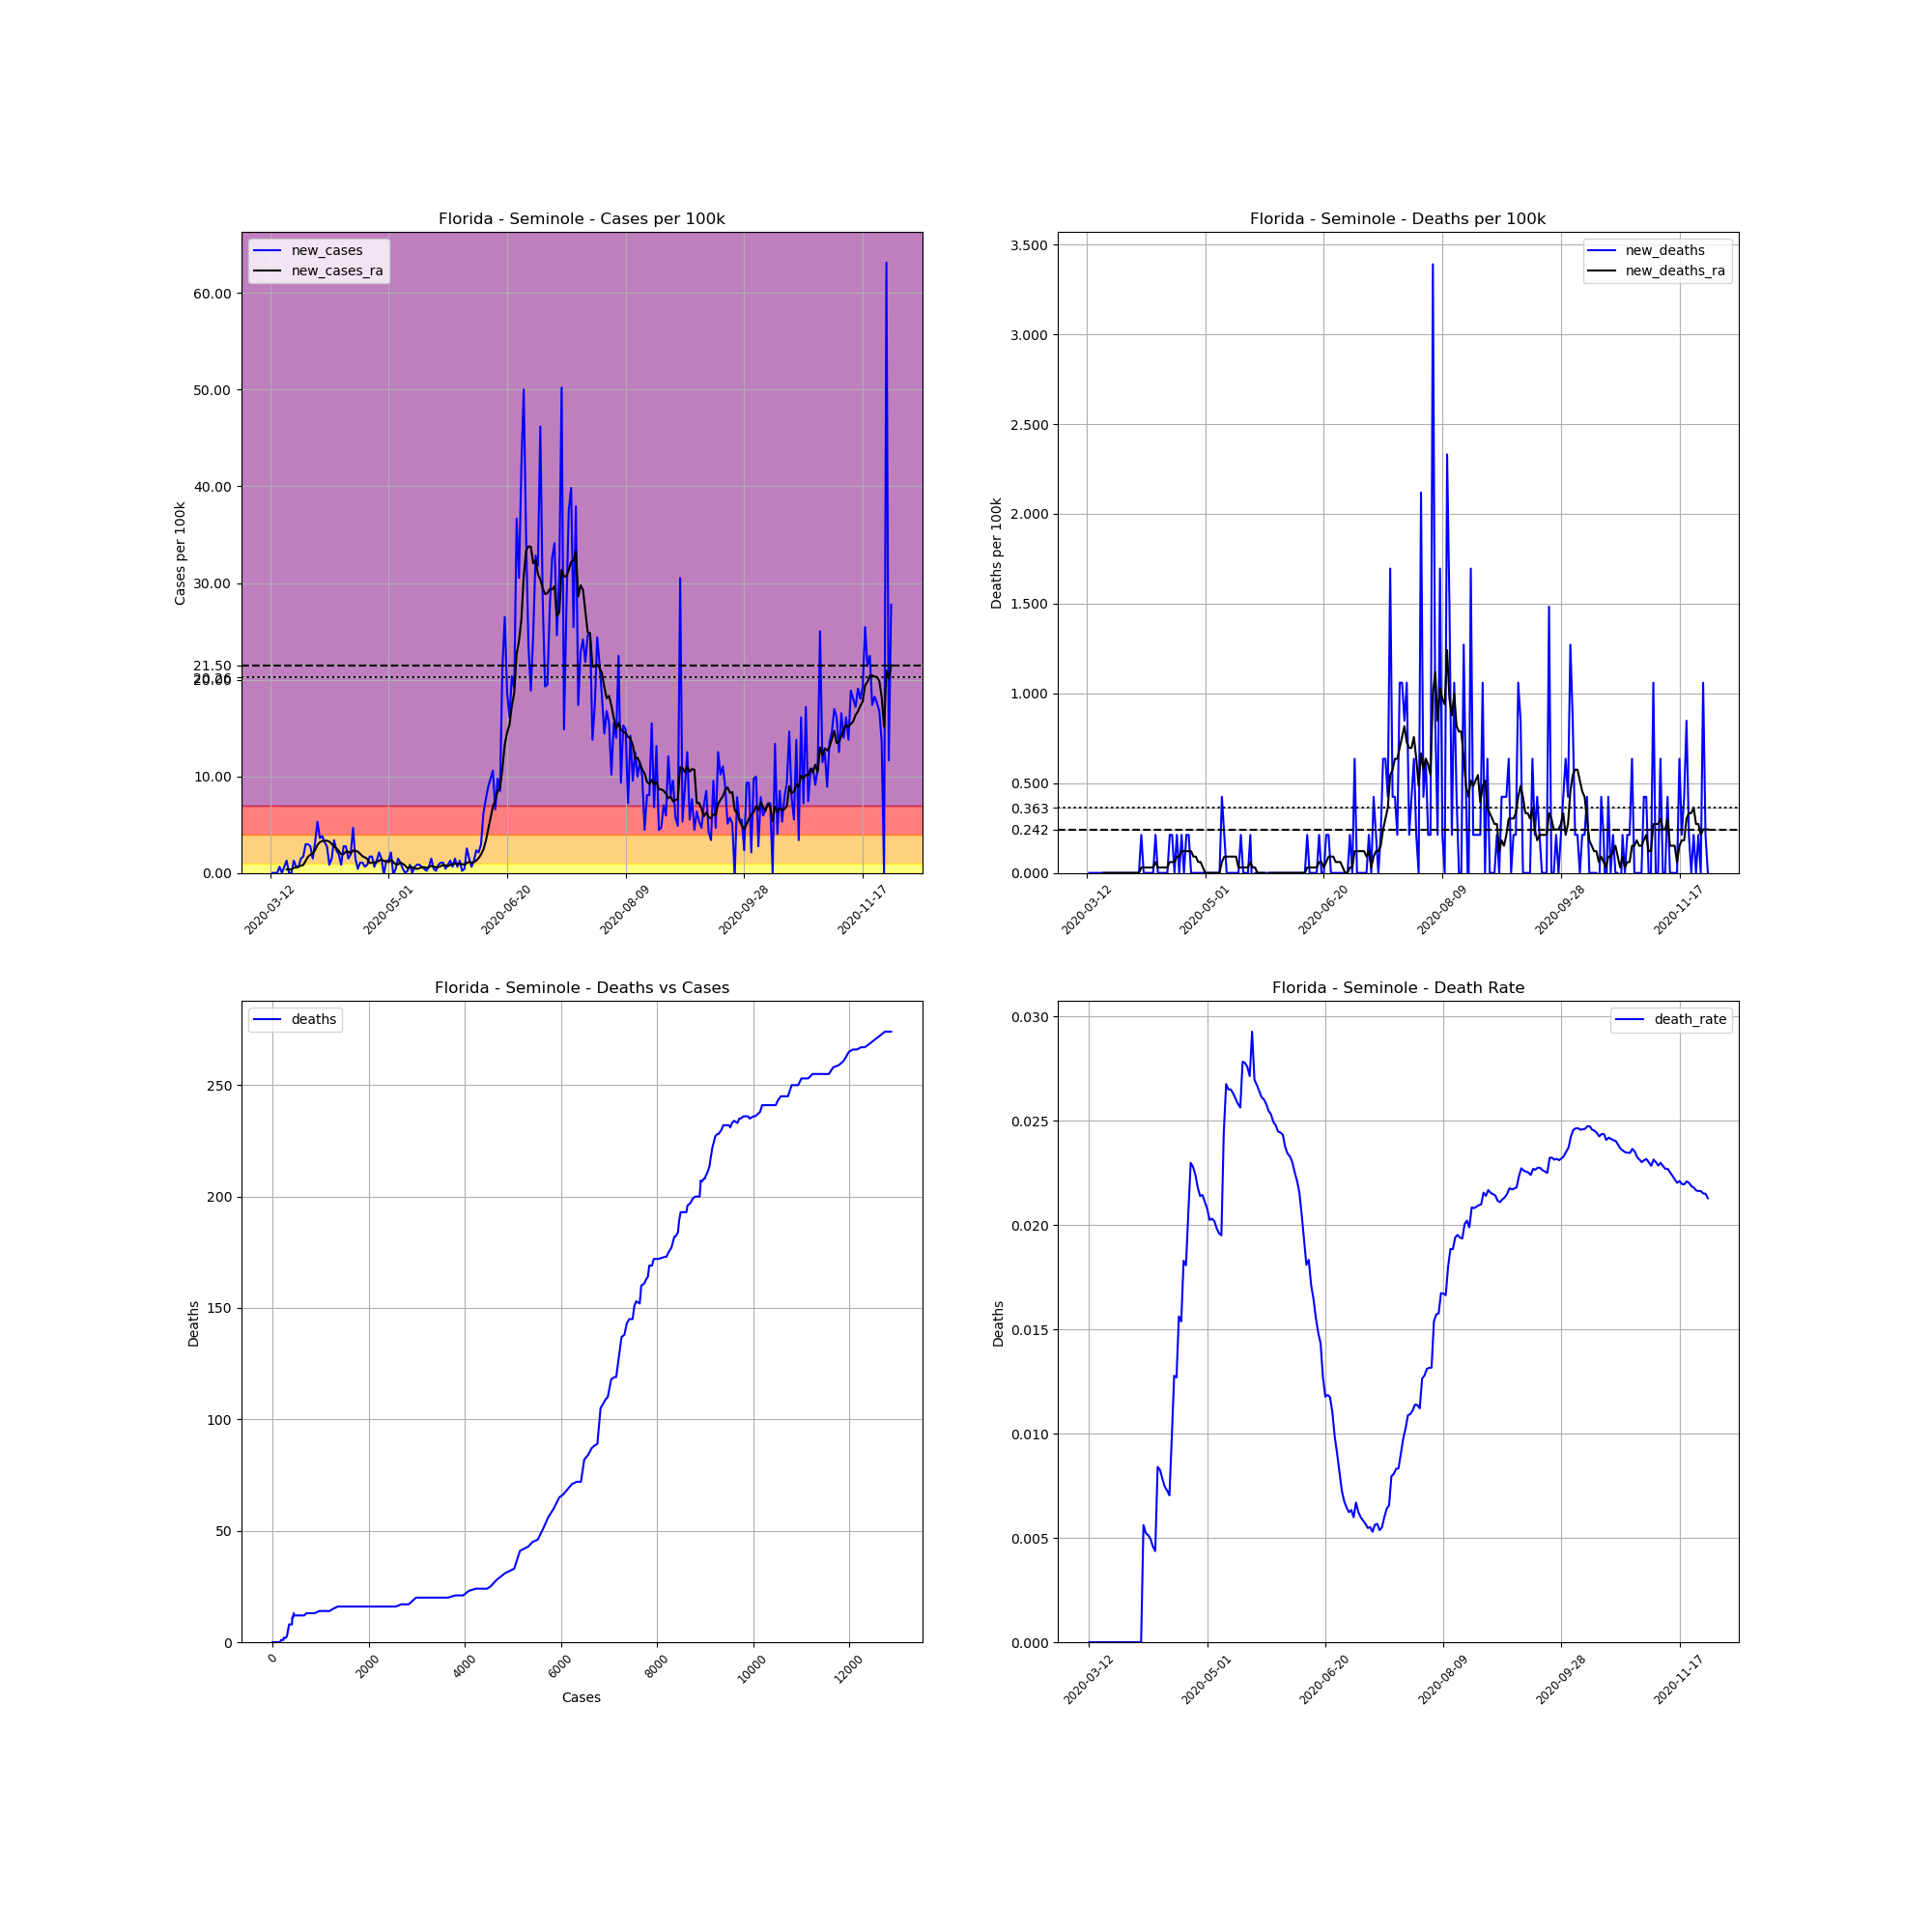

Source data for this figure (header and first rows):
, date, county, state, fips, cases, deaths, COUNTY, STNAME, CTYNAME, POPESTIMATE2019, cases_per_100k, deaths_per_100k, death_rate, new_cases, new_deaths, new_cases_ra, new_deaths_ra
56572, 2020-03-12, Seminole, Florida, 12117, 1, 0.0, 117, Florida, Seminole, 471826, 0.2119, 0.0, 0.0, , , , 
56573, 2020-03-13, Seminole, Florida, 12117, 1, 0.0, 117, Florida, Seminole, 471826, 0.2119, 0.0, 0.0, 0.0, 0.0, , 
56574, 2020-03-14, Seminole, Florida, 12117, 1, 0.0, 117, Florida, Seminole, 471826, 0.2119, 0.0, 0.0, 0.0, 0.0, , 
56575, 2020-03-15, Seminole, Florida, 12117, 1, 0.0, 117, Florida, Seminole, 471826, 0.2119, 0.0, 0.0, 0.0, 0.0, , 
56576, 2020-03-16, Seminole, Florida, 12117, 4, 0.0, 117, Florida, Seminole, 471826, 0.8478, 0.0, 0.0, 0.6358, 0.0, , 
56577, 2020-03-17, Seminole, Florida, 12117, 4, 0.0, 117, Florida, Seminole, 471826, 0.8478, 0.0, 0.0, 0.0, 0.0, , 
56578, 2020-03-18, Seminole, Florida, 12117, 7, 0.0, 117, Florida, Seminole, 471826, 1.484, 0.0, 0.0, 0.6358, 0.0, , 
56579, 2020-03-19, Seminole, Florida, 12117, 13, 0.0, 117, Florida, Seminole, 471826, 2.755, 0.0, 0.0, 1.272, 0.0, 0.3633, 0.0
56580, 2020-03-20, Seminole, Florida, 12117, 13, 0.0, 117, Florida, Seminole, 471826, 2.755, 0.0, 0.0, 0.0, 0.0, 0.3633, 0.0
56581, 2020-03-21, Seminole, Florida, 12117, 13, 0.0, 117, Florida, Seminole, 471826, 2.755, 0.0, 0.0, 0.0, 0.0, 0.3633, 0.0
56582, 2020-03-22, Seminole, Florida, 12117, 19, 0.0, 117, Florida, Seminole, 471826, 4.027, 0.0, 0.0, 1.272, 0.0, 0.545, 0.0
56583, 2020-03-23, Seminole, Florida, 12117, 22, 0.0, 117, Florida, Seminole, 471826, 4.663, 0.0, 0.0, 0.6358, 0.0, 0.545, 0.0
56584, 2020-03-24, Seminole, Florida, 12117, 25, 0.0, 117, Florida, Seminole, 471826, 5.299, 0.0, 0.0, 0.6358, 0.0, 0.6358, 0.0
56585, 2020-03-25, Seminole, Florida, 12117, 32, 0.0, 117, Florida, Seminole, 471826, 6.782, 0.0, 0.0, 1.484, 0.0, 0.7569, 0.0
56586, 2020-03-26, Seminole, Florida, 12117, 40, 0.0, 117, Florida, Seminole, 471826, 8.478, 0.0, 0.0, 1.696, 0.0, 0.8175, 0.0
56587, 2020-03-27, Seminole, Florida, 12117, 54, 0.0, 117, Florida, Seminole, 471826, 11.44, 0.0, 0.0, 2.967, 0.0, 1.241, 0.0
56588, 2020-03-28, Seminole, Florida, 12117, 68, 0.0, 117, Florida, Seminole, 471826, 14.41, 0.0, 0.0, 2.967, 0.0, 1.665, 0.0
56589, 2020-03-29, Seminole, Florida, 12117, 81, 0.0, 117, Florida, Seminole, 471826, 17.17, 0.0, 0.0, 2.755, 0.0, 1.877, 0.0
56590, 2020-03-30, Seminole, Florida, 12117, 88, 0.0, 117, Florida, Seminole, 471826, 18.65, 0.0, 0.0, 1.484, 0.0, 1.998, 0.0
56591, 2020-03-31, Seminole, Florida, 12117, 103, 0.0, 117, Florida, Seminole, 471826, 21.83, 0.0, 0.0, 3.179, 0.0, 2.362, 0.0
56592, 2020-04-01, Seminole, Florida, 12117, 128, 0.0, 117, Florida, Seminole, 471826, 27.13, 0.0, 0.0, 5.299, 0.0, 2.907, 0.0
56593, 2020-04-02, Seminole, Florida, 12117, 145, 0.0, 117, Florida, Seminole, 471826, 30.73, 0.0, 0.0, 3.603, 0.0, 3.179, 0.0
56594, 2020-04-03, Seminole, Florida, 12117, 163, 0.0, 117, Florida, Seminole, 471826, 34.55, 0.0, 0.0, 3.815, 0.0, 3.3, 0.0
56595, 2020-04-04, Seminole, Florida, 12117, 178, 1.0, 117, Florida, Seminole, 471826, 37.73, 0.2119, 0.005618, 3.179, 0.2119, 3.331, 0.03028
56596, 2020-04-05, Seminole, Florida, 12117, 191, 1.0, 117, Florida, Seminole, 471826, 40.48, 0.2119, 0.005236, 2.755, 0.0, 3.331, 0.03028
56597, 2020-04-06, Seminole, Florida, 12117, 195, 1.0, 117, Florida, Seminole, 471826, 41.33, 0.2119, 0.005128, 0.8478, 0.0, 3.24, 0.03028
56598, 2020-04-07, Seminole, Florida, 12117, 202, 1.0, 117, Florida, Seminole, 471826, 42.81, 0.2119, 0.00495, 1.484, 0.0, 2.997, 0.03028
56599, 2020-04-08, Seminole, Florida, 12117, 218, 1.0, 117, Florida, Seminole, 471826, 46.2, 0.2119, 0.004587, 3.391, 0.0, 2.725, 0.03028
56600, 2020-04-09, Seminole, Florida, 12117, 229, 1.0, 117, Florida, Seminole, 471826, 48.53, 0.2119, 0.004367, 2.331, 0.0, 2.543, 0.03028
56601, 2020-04-10, Seminole, Florida, 12117, 238, 2.0, 117, Florida, Seminole, 471826, 50.44, 0.4239, 0.008403, 1.907, 0.2119, 2.271, 0.06056
56602, 2020-04-11, Seminole, Florida, 12117, 242, 2.0, 117, Florida, Seminole, 471826, 51.29, 0.4239, 0.008264, 0.8478, 0.0, 1.938, 0.03028
56603, 2020-04-12, Seminole, Florida, 12117, 255, 2.0, 117, Florida, Seminole, 471826, 54.05, 0.4239, 0.007843, 2.755, 0.0, 1.938, 0.03028
56604, 2020-04-13, Seminole, Florida, 12117, 268, 2.0, 117, Florida, Seminole, 471826, 56.8, 0.4239, 0.007463, 2.755, 0.0, 2.21, 0.03028
56605, 2020-04-14, Seminole, Florida, 12117, 275, 2.0, 117, Florida, Seminole, 471826, 58.28, 0.4239, 0.007273, 1.484, 0.0, 2.21, 0.03028
56606, 2020-04-15, Seminole, Florida, 12117, 284, 2.0, 117, Florida, Seminole, 471826, 60.19, 0.4239, 0.007042, 1.907, 0.0, 1.998, 0.03028
56607, 2020-04-16, Seminole, Florida, 12117, 306, 3.0, 117, Florida, Seminole, 471826, 64.85, 0.6358, 0.009804, 4.663, 0.2119, 2.331, 0.06056
56608, 2020-04-17, Seminole, Florida, 12117, 313, 4.0, 117, Florida, Seminole, 471826, 66.34, 0.8478, 0.01278, 1.484, 0.2119, 2.271, 0.06056
56609, 2020-04-18, Seminole, Florida, 12117, 315, 4.0, 117, Florida, Seminole, 471826, 66.76, 0.8478, 0.0127, 0.4239, 0.0, 2.21, 0.06056
56610, 2020-04-19, Seminole, Florida, 12117, 320, 5.0, 117, Florida, Seminole, 471826, 67.82, 1.06, 0.01562, 1.06, 0.2119, 1.968, 0.09083
56611, 2020-04-20, Seminole, Florida, 12117, 325, 5.0, 117, Florida, Seminole, 471826, 68.88, 1.06, 0.01538, 1.06, 0.0, 1.726, 0.09083
56612, 2020-04-21, Seminole, Florida, 12117, 328, 6.0, 117, Florida, Seminole, 471826, 69.52, 1.272, 0.01829, 0.6358, 0.2119, 1.605, 0.1211
56613, 2020-04-22, Seminole, Florida, 12117, 332, 6.0, 117, Florida, Seminole, 471826, 70.36, 1.272, 0.01807, 0.8478, 0.0, 1.453, 0.1211
56614, 2020-04-23, Seminole, Florida, 12117, 340, 7.0, 117, Florida, Seminole, 471826, 72.06, 1.484, 0.02059, 1.696, 0.2119, 1.029, 0.1211
56615, 2020-04-24, Seminole, Florida, 12117, 348, 8.0, 117, Florida, Seminole, 471826, 73.76, 1.696, 0.02299, 1.696, 0.2119, 1.06, 0.1211
56616, 2020-04-25, Seminole, Florida, 12117, 351, 8.0, 117, Florida, Seminole, 471826, 74.39, 1.696, 0.02279, 0.6358, 0.0, 1.09, 0.1211
56617, 2020-04-26, Seminole, Florida, 12117, 357, 8.0, 117, Florida, Seminole, 471826, 75.66, 1.696, 0.02241, 1.272, 0.0, 1.12, 0.09083
56618, 2020-04-27, Seminole, Florida, 12117, 367, 8.0, 117, Florida, Seminole, 471826, 77.78, 1.696, 0.0218, 2.119, 0.0, 1.272, 0.09083
56619, 2020-04-28, Seminole, Florida, 12117, 374, 8.0, 117, Florida, Seminole, 471826, 79.27, 1.696, 0.02139, 1.484, 0.0, 1.393, 0.06056
56620, 2020-04-29, Seminole, Florida, 12117, 373, 8.0, 117, Florida, Seminole, 471826, 79.05, 1.696, 0.02145, -0.2119, 0.0, 1.241, 0.06056
56621, 2020-04-30, Seminole, Florida, 12117, 379, 8.0, 117, Florida, Seminole, 471826, 80.33, 1.696, 0.02111, 1.272, 0.0, 1.181, 0.03028
56622, 2020-05-01, Seminole, Florida, 12117, 385, 8.0, 117, Florida, Seminole, 471826, 81.6, 1.696, 0.02078, 1.272, 0.0, 1.12, 0.0
56623, 2020-05-02, Seminole, Florida, 12117, 395, 8.0, 117, Florida, Seminole, 471826, 83.72, 1.696, 0.02025, 2.119, 0.0, 1.332, 0.0
56624, 2020-05-03, Seminole, Florida, 12117, 394, 8.0, 117, Florida, Seminole, 471826, 83.51, 1.696, 0.0203, -0.2119, 0.0, 1.12, 0.0
56625, 2020-05-04, Seminole, Florida, 12117, 396, 8.0, 117, Florida, Seminole, 471826, 83.93, 1.696, 0.0202, 0.4239, 0.0, 0.878, 0.0
56626, 2020-05-05, Seminole, Florida, 12117, 403, 8.0, 117, Florida, Seminole, 471826, 85.41, 1.696, 0.01985, 1.484, 0.0, 0.878, 0.0
56627, 2020-05-06, Seminole, Florida, 12117, 408, 8.0, 117, Florida, Seminole, 471826, 86.47, 1.696, 0.01961, 1.06, 0.0, 1.06, 0.0
56628, 2020-05-07, Seminole, Florida, 12117, 410, 8.0, 117, Florida, Seminole, 471826, 86.9, 1.696, 0.01951, 0.4239, 0.0, 0.9386, 0.0
56629, 2020-05-08, Seminole, Florida, 12117, 410, 10.0, 117, Florida, Seminole, 471826, 86.9, 2.119, 0.02439, 0.0, 0.4239, 0.7569, 0.06056
56630, 2020-05-09, Seminole, Florida, 12117, 411, 11.0, 117, Florida, Seminole, 471826, 87.11, 2.331, 0.02676, 0.2119, 0.2119, 0.4844, 0.09083
56631, 2020-05-10, Seminole, Florida, 12117, 415, 11.0, 117, Florida, Seminole, 471826, 87.96, 2.331, 0.02651, 0.8478, 0.0, 0.6358, 0.09083
... 203 more rows
